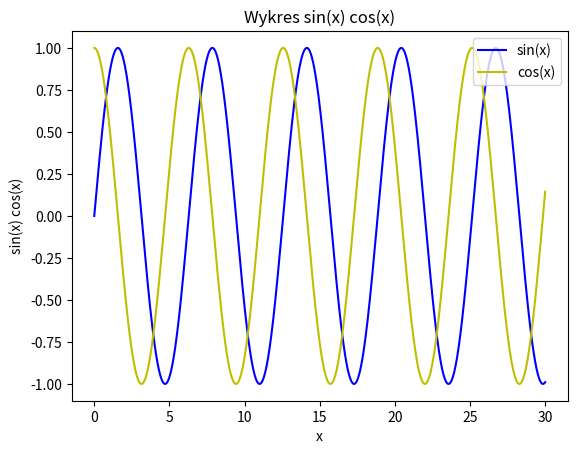

Reproduce this figure in Python.
import matplotlib.pyplot as plt
import numpy as np





x1 =np.arange(0.0,30.0,0.01)
x2 =np.arange(0.0,30.0,0.01)
y1 =np.sin(x1)
y2 =np.cos(x2)




plt.plot(x1,y1,'b', label = 'sin(x)')
plt.title('Wykres sin(x) cos(x)')
plt.ylabel('sin(x) cos(x)')
plt.plot(x2,y2,'y',label = 'cos(x)' )
plt.xlabel('x')

plt.legend(loc=1)
plt.show()





